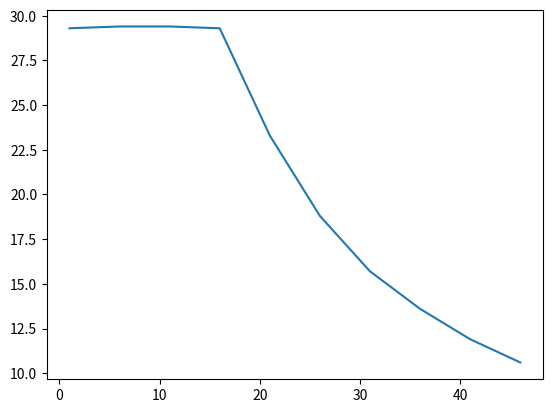

The script that saved this image:
import matplotlib.pyplot as plt

e = list(range(1, 50, 5))
f = [106, 119, 136, 157, 188, 233, 293, 294, 294, 293]
f = f[::-1]
f = [i/10 for i in f]

plt.plot(e, f)
plt.show()
